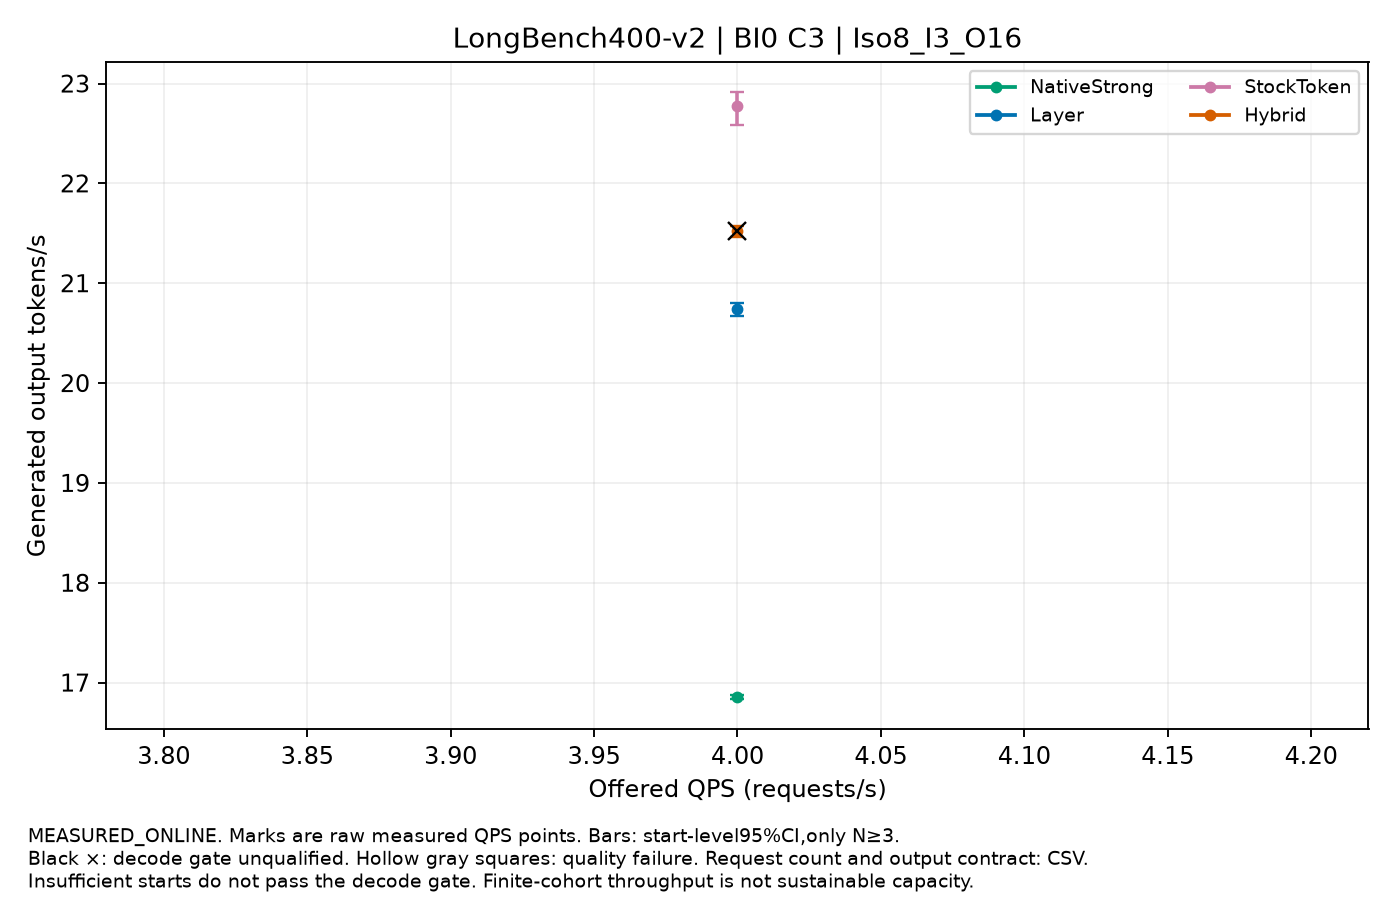

Source data for this figure (header and first rows):
label, QPS, value, CI95, starts, requests_per_start, output_contract, decode_qualified, quality_passed
NativeStrong, 4.0, 16.85, [16.834602168982236,16.87220222359569], 3, 16, CONTROLLED_FIXED_OUTPUT, True, True
Layer, 4.0, 20.74, [20.67555752408506,20.806752693610424], 3, 16, CONTROLLED_FIXED_OUTPUT, True, True
StockToken, 4.0, 22.77, [22.5886061800294,22.914162448438205], 3, 16, CONTROLLED_FIXED_OUTPUT, True, True
Hybrid, 4.0, 21.52, [21.45991755786942,21.570107933363005], 3, 16, CONTROLLED_FIXED_OUTPUT, False, True
